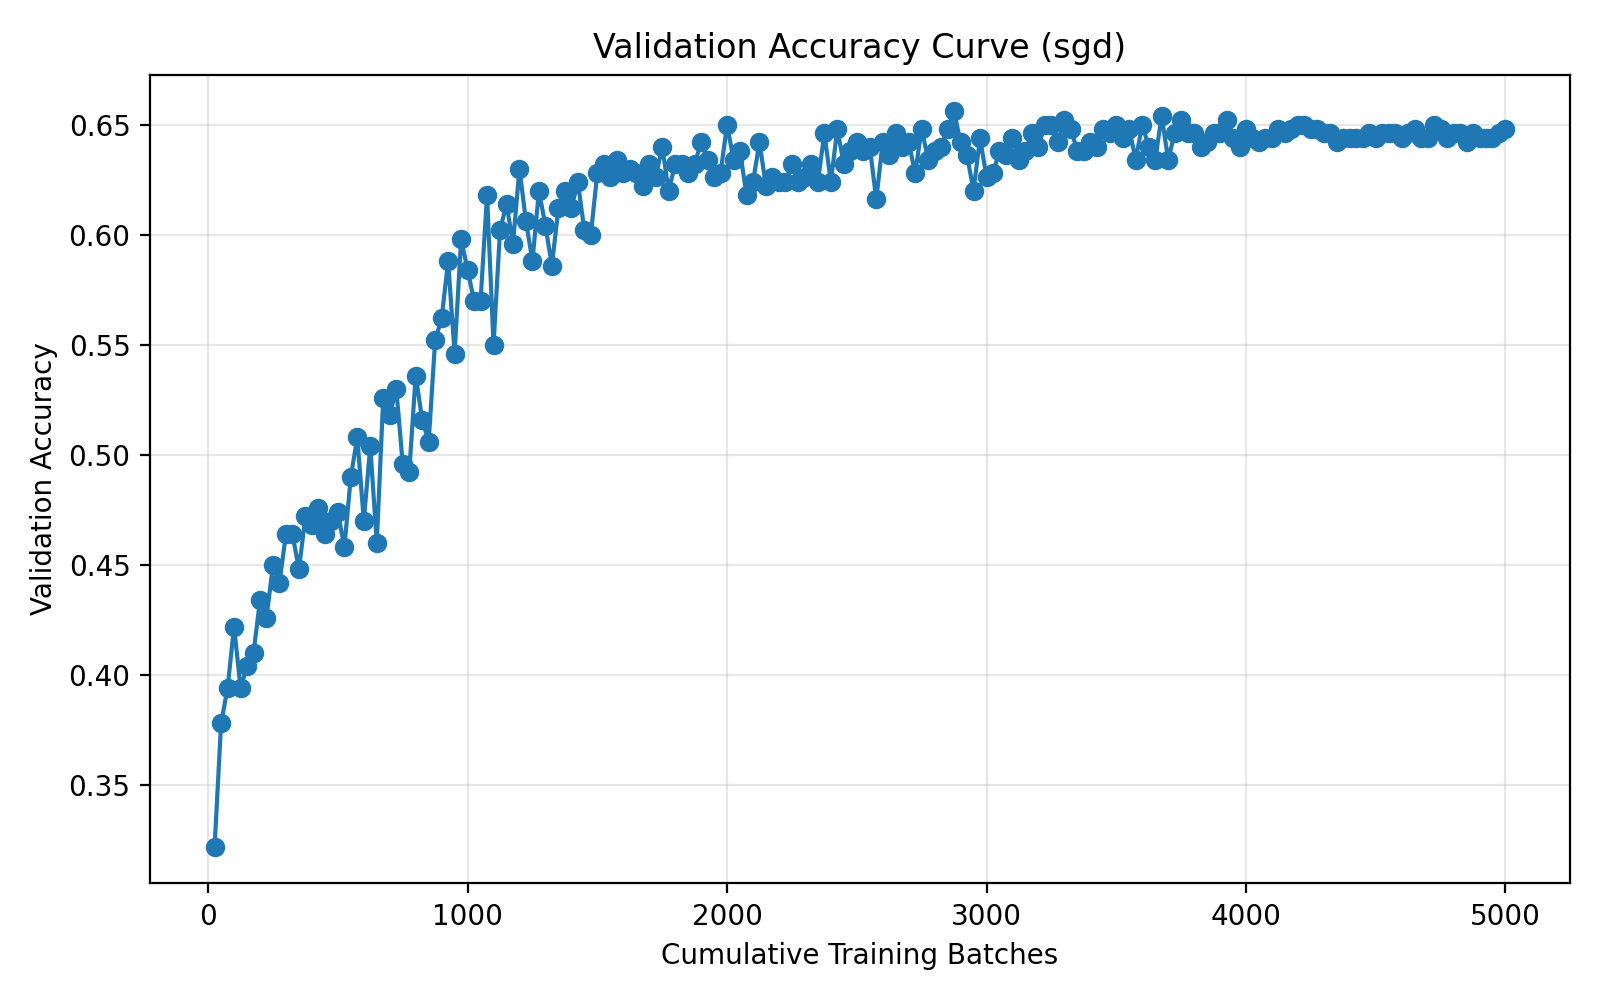

The file beside this chart, header and first rows:
run_name, method, epoch, cumulative_batches, elapsed_seconds, val_accuracy
04-10_20-16, sgd, 1, 25, 1.324, 0.322
04-10_20-16, sgd, 2, 50, 2.05, 0.378
04-10_20-16, sgd, 3, 75, 2.83, 0.394
04-10_20-16, sgd, 4, 100, 3.576, 0.422
04-10_20-16, sgd, 5, 125, 4.37, 0.394
04-10_20-16, sgd, 6, 150, 5.11, 0.404
04-10_20-16, sgd, 7, 175, 6.115, 0.41
04-10_20-16, sgd, 8, 200, 6.894, 0.434
04-10_20-16, sgd, 9, 225, 7.595, 0.426
04-10_20-16, sgd, 10, 250, 8.346, 0.45
04-10_20-16, sgd, 11, 275, 9.097, 0.442
04-10_20-16, sgd, 12, 300, 9.855, 0.464
04-10_20-16, sgd, 13, 325, 10.68, 0.464
04-10_20-16, sgd, 14, 350, 11.48, 0.448
04-10_20-16, sgd, 15, 375, 12.48, 0.472
04-10_20-16, sgd, 16, 400, 13.2, 0.468
04-10_20-16, sgd, 17, 425, 13.93, 0.476
04-10_20-16, sgd, 18, 450, 14.7, 0.464
04-10_20-16, sgd, 19, 475, 15.48, 0.47
04-10_20-16, sgd, 20, 500, 16.28, 0.474
04-10_20-16, sgd, 21, 525, 17.14, 0.458
04-10_20-16, sgd, 22, 550, 18.14, 0.49
04-10_20-16, sgd, 23, 575, 18.84, 0.508
04-10_20-16, sgd, 24, 600, 19.56, 0.47
04-10_20-16, sgd, 25, 625, 20.34, 0.504
04-10_20-16, sgd, 26, 650, 21.04, 0.46
04-10_20-16, sgd, 27, 675, 21.68, 0.526
04-10_20-16, sgd, 28, 700, 22.35, 0.518
04-10_20-16, sgd, 29, 725, 23.19, 0.53
04-10_20-16, sgd, 30, 750, 24.16, 0.496
04-10_20-16, sgd, 31, 775, 24.89, 0.492
04-10_20-16, sgd, 32, 800, 25.67, 0.536
04-10_20-16, sgd, 33, 825, 26.44, 0.516
04-10_20-16, sgd, 34, 850, 27.23, 0.506
04-10_20-16, sgd, 35, 875, 27.96, 0.552
04-10_20-16, sgd, 36, 900, 28.91, 0.562
04-10_20-16, sgd, 37, 925, 29.88, 0.588
04-10_20-16, sgd, 38, 950, 30.65, 0.546
04-10_20-16, sgd, 39, 975, 31.5, 0.598
04-10_20-16, sgd, 40, 1000, 32.44, 0.584
04-10_20-16, sgd, 41, 1025, 33.22, 0.57
04-10_20-16, sgd, 42, 1050, 34.05, 0.57
04-10_20-16, sgd, 43, 1075, 34.98, 0.618
04-10_20-16, sgd, 44, 1100, 36.04, 0.55
04-10_20-16, sgd, 45, 1125, 36.98, 0.602
04-10_20-16, sgd, 46, 1150, 37.82, 0.614
04-10_20-16, sgd, 47, 1175, 38.56, 0.596
04-10_20-16, sgd, 48, 1200, 39.28, 0.63
04-10_20-16, sgd, 49, 1225, 40, 0.606
04-10_20-16, sgd, 50, 1250, 40.81, 0.588
04-10_20-16, sgd, 51, 1275, 41.76, 0.62
04-10_20-16, sgd, 52, 1300, 42.54, 0.604
04-10_20-16, sgd, 53, 1325, 43.27, 0.586
04-10_20-16, sgd, 54, 1350, 43.97, 0.612
04-10_20-16, sgd, 55, 1375, 44.63, 0.62
04-10_20-16, sgd, 56, 1400, 45.3, 0.612
04-10_20-16, sgd, 57, 1425, 45.97, 0.624
04-10_20-16, sgd, 58, 1450, 46.94, 0.602
04-10_20-16, sgd, 59, 1475, 47.88, 0.6
04-10_20-16, sgd, 60, 1500, 48.73, 0.628
... 140 more rows
